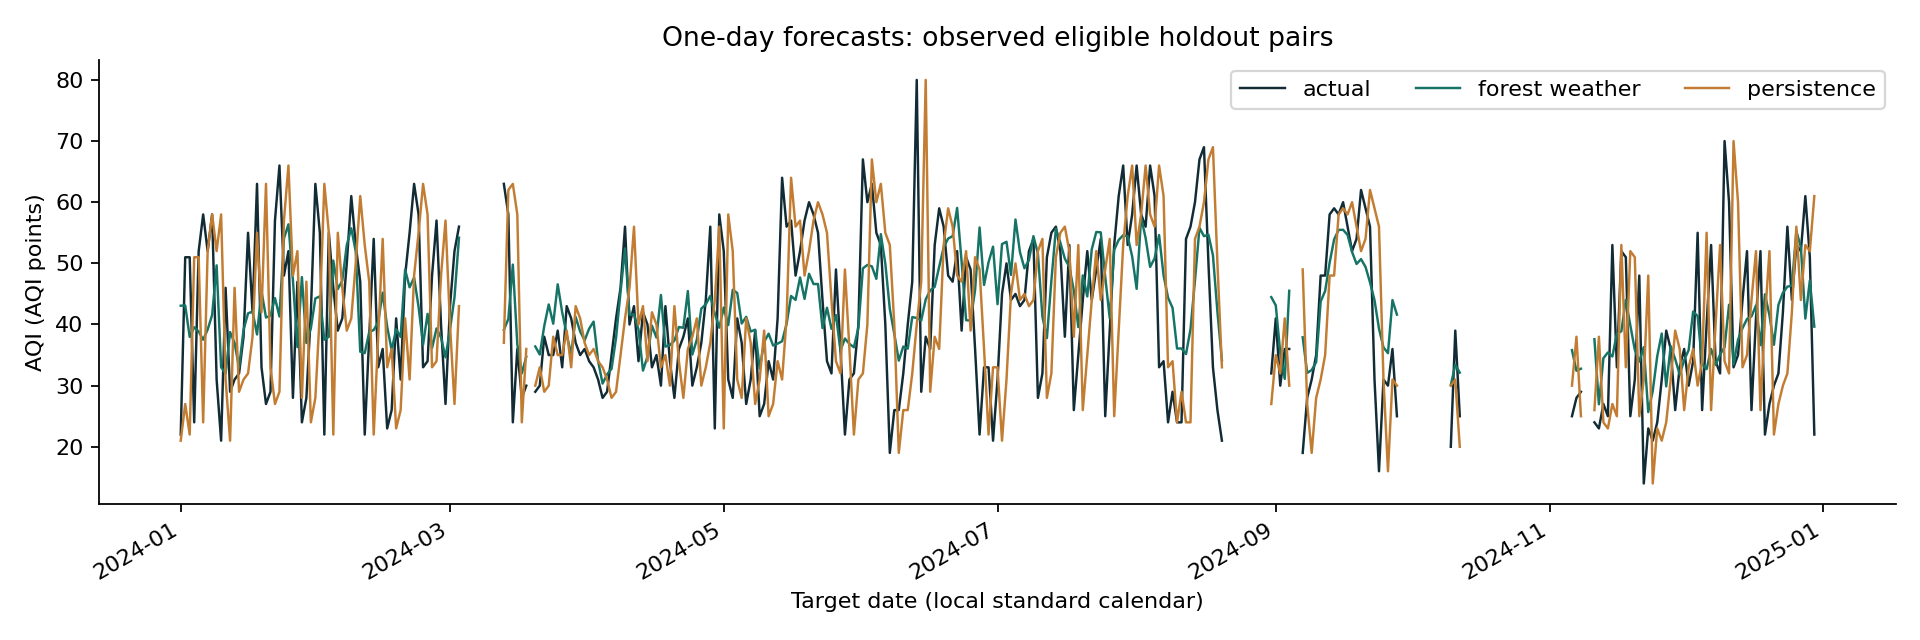

Data behind this chart, as committed beside it:
origin, Date, horizon, actual, persistence, seasonal_naive, ridge_weather, forest_lags, forest_weather
2023-12-31, 2024-01-01, 1, 22.0, 21.0, 68.0, 39.76, 45.32, 43.07
2023-12-31, 2024-01-02, 2, 51.0, 21.0, 65.0, 37.11, 45.52, 46.24
2023-12-31, 2024-01-03, 3, 51.0, 21.0, 37.0, 38.58, 45.19, 38.59
2023-12-31, 2024-01-04, 4, 24.0, 21.0, 27.0, 39.73, 43.55, 35.14
2023-12-31, 2024-01-05, 5, 52.0, 21.0, 47.0, 42.59, 39.45, 36.06
2023-12-31, 2024-01-06, 6, 58.0, 21.0, 21.0, 40.86, 42.54, 40
2023-12-31, 2024-01-07, 7, 52.0, 21.0, 65.0, 39.79, 37.2, 39.34
2024-01-01, 2024-01-02, 1, 51.0, 27.0, 65.0, 38.41, 41.93, 43.11
2024-01-01, 2024-01-03, 2, 51.0, 27.0, 37.0, 39.12, 40.9, 43.66
2024-01-01, 2024-01-04, 3, 24.0, 27.0, 27.0, 40.2, 45.8, 48.76
2024-01-01, 2024-01-05, 4, 52.0, 27.0, 47.0, 39.02, 46.38, 45.73
2024-01-01, 2024-01-06, 5, 58.0, 27.0, 21.0, 38.8, 45.07, 41.72
2024-01-01, 2024-01-07, 6, 52.0, 27.0, 27.0, 38.72, 39.02, 37.63
2024-01-01, 2024-01-08, 7, 58.0, 27.0, 68.0, 39.08, 39.04, 39.72
2024-01-02, 2024-01-03, 1, 51.0, 22.0, 37.0, 31.22, 40.45, 37.96
2024-01-02, 2024-01-04, 2, 24.0, 22.0, 27.0, 35.05, 43.32, 44.14
2024-01-02, 2024-01-05, 3, 52.0, 22.0, 47.0, 38.45, 46.77, 44.86
2024-01-02, 2024-01-06, 4, 58.0, 22.0, 21.0, 38.41, 43.42, 40.95
2024-01-02, 2024-01-07, 5, 52.0, 22.0, 27.0, 36.02, 39.61, 37.5
2024-01-02, 2024-01-08, 6, 58.0, 22.0, 22.0, 36.1, 42.36, 42.1
2024-01-02, 2024-01-09, 7, 31.0, 22.0, 65.0, 34.22, 42.25, 39.33
2024-01-03, 2024-01-04, 1, 24.0, 51.0, 27.0, 37.9, 42.42, 39.55
2024-01-03, 2024-01-05, 2, 52.0, 51.0, 47.0, 38.49, 39.73, 39.64
2024-01-03, 2024-01-06, 3, 58.0, 51.0, 21.0, 38.7, 39.49, 40.06
2024-01-03, 2024-01-07, 4, 52.0, 51.0, 27.0, 38.95, 37.62, 38.39
2024-01-03, 2024-01-08, 5, 58.0, 51.0, 22.0, 38.69, 37.02, 36.33
2024-01-03, 2024-01-09, 6, 31.0, 51.0, 51.0, 38.53, 40.52, 40.97
2024-01-03, 2024-01-10, 7, 21.0, 51.0, 37.0, 37.27, 44.84, 43.39
2024-01-04, 2024-01-05, 1, 52.0, 51.0, 47.0, 41.4, 37.99, 38.85
2024-01-04, 2024-01-06, 2, 58.0, 51.0, 21.0, 41.99, 41.99, 40.25
2024-01-04, 2024-01-07, 3, 52.0, 51.0, 27.0, 40.53, 39.84, 41.25
2024-01-04, 2024-01-08, 4, 58.0, 51.0, 22.0, 39.97, 37.57, 42.05
2024-01-04, 2024-01-09, 5, 31.0, 51.0, 51.0, 38.86, 38.99, 42.77
2024-01-04, 2024-01-10, 6, 21.0, 51.0, 51.0, 38.29, 45.62, 45.27
2024-01-04, 2024-01-11, 7, 46.0, 51.0, 27.0, 36.47, 45.91, 44.12
2024-01-05, 2024-01-06, 1, 58.0, 24.0, 21.0, 37.88, 43.46, 37.51
2024-01-05, 2024-01-07, 2, 52.0, 24.0, 27.0, 37.9, 41.85, 39.55
2024-01-05, 2024-01-08, 3, 58.0, 24.0, 22.0, 39, 39.83, 41
2024-01-05, 2024-01-09, 4, 31.0, 24.0, 51.0, 37.58, 41.33, 41.92
2024-01-05, 2024-01-10, 5, 21.0, 24.0, 51.0, 36.38, 38.68, 42.17
2024-01-05, 2024-01-11, 6, 46.0, 24.0, 24.0, 36.55, 39.6, 44.5
2024-01-05, 2024-01-12, 7, 29.0, 24.0, 47.0, 39.34, 46.44, 45.82
2024-01-06, 2024-01-07, 1, 52.0, 52.0, 27.0, 40.58, 40.52, 39.17
2024-01-06, 2024-01-08, 2, 58.0, 52.0, 22.0, 39.65, 40.8, 40.28
2024-01-06, 2024-01-09, 3, 31.0, 52.0, 51.0, 38.3, 40.11, 44.08
2024-01-06, 2024-01-10, 4, 21.0, 52.0, 51.0, 38.42, 37.62, 40.04
2024-01-06, 2024-01-11, 5, 46.0, 52.0, 24.0, 39.62, 39.88, 38.66
2024-01-06, 2024-01-12, 6, 29.0, 52.0, 52.0, 40.06, 44.83, 44.44
2024-01-06, 2024-01-13, 7, 31.0, 52.0, 21.0, 40.86, 48.31, 48.61
2024-01-07, 2024-01-08, 1, 58.0, 58.0, 22.0, 47.02, 38.02, 41.56
2024-01-07, 2024-01-09, 2, 31.0, 58.0, 51.0, 42.02, 40.46, 41.83
2024-01-07, 2024-01-10, 3, 21.0, 58.0, 51.0, 38.8, 37.49, 39.67
2024-01-07, 2024-01-11, 4, 46.0, 58.0, 24.0, 39.26, 36.01, 40.26
2024-01-07, 2024-01-12, 5, 29.0, 58.0, 52.0, 42.87, 40.68, 40.25
2024-01-07, 2024-01-13, 6, 31.0, 58.0, 58.0, 40.18, 45.16, 41.36
2024-01-07, 2024-01-14, 7, 32.0, 58.0, 27.0, 39.73, 45.76, 44.15
2024-01-08, 2024-01-09, 1, 31.0, 52.0, 51.0, 49.39, 38.08, 49.67
2024-01-08, 2024-01-10, 2, 21.0, 52.0, 51.0, 43.31, 39.95, 42.51
2024-01-08, 2024-01-11, 3, 46.0, 52.0, 24.0, 40.23, 41.43, 40.01
2024-01-08, 2024-01-12, 4, 29.0, 52.0, 52.0, 40.48, 37.61, 38.89
... 2,068 more rows
